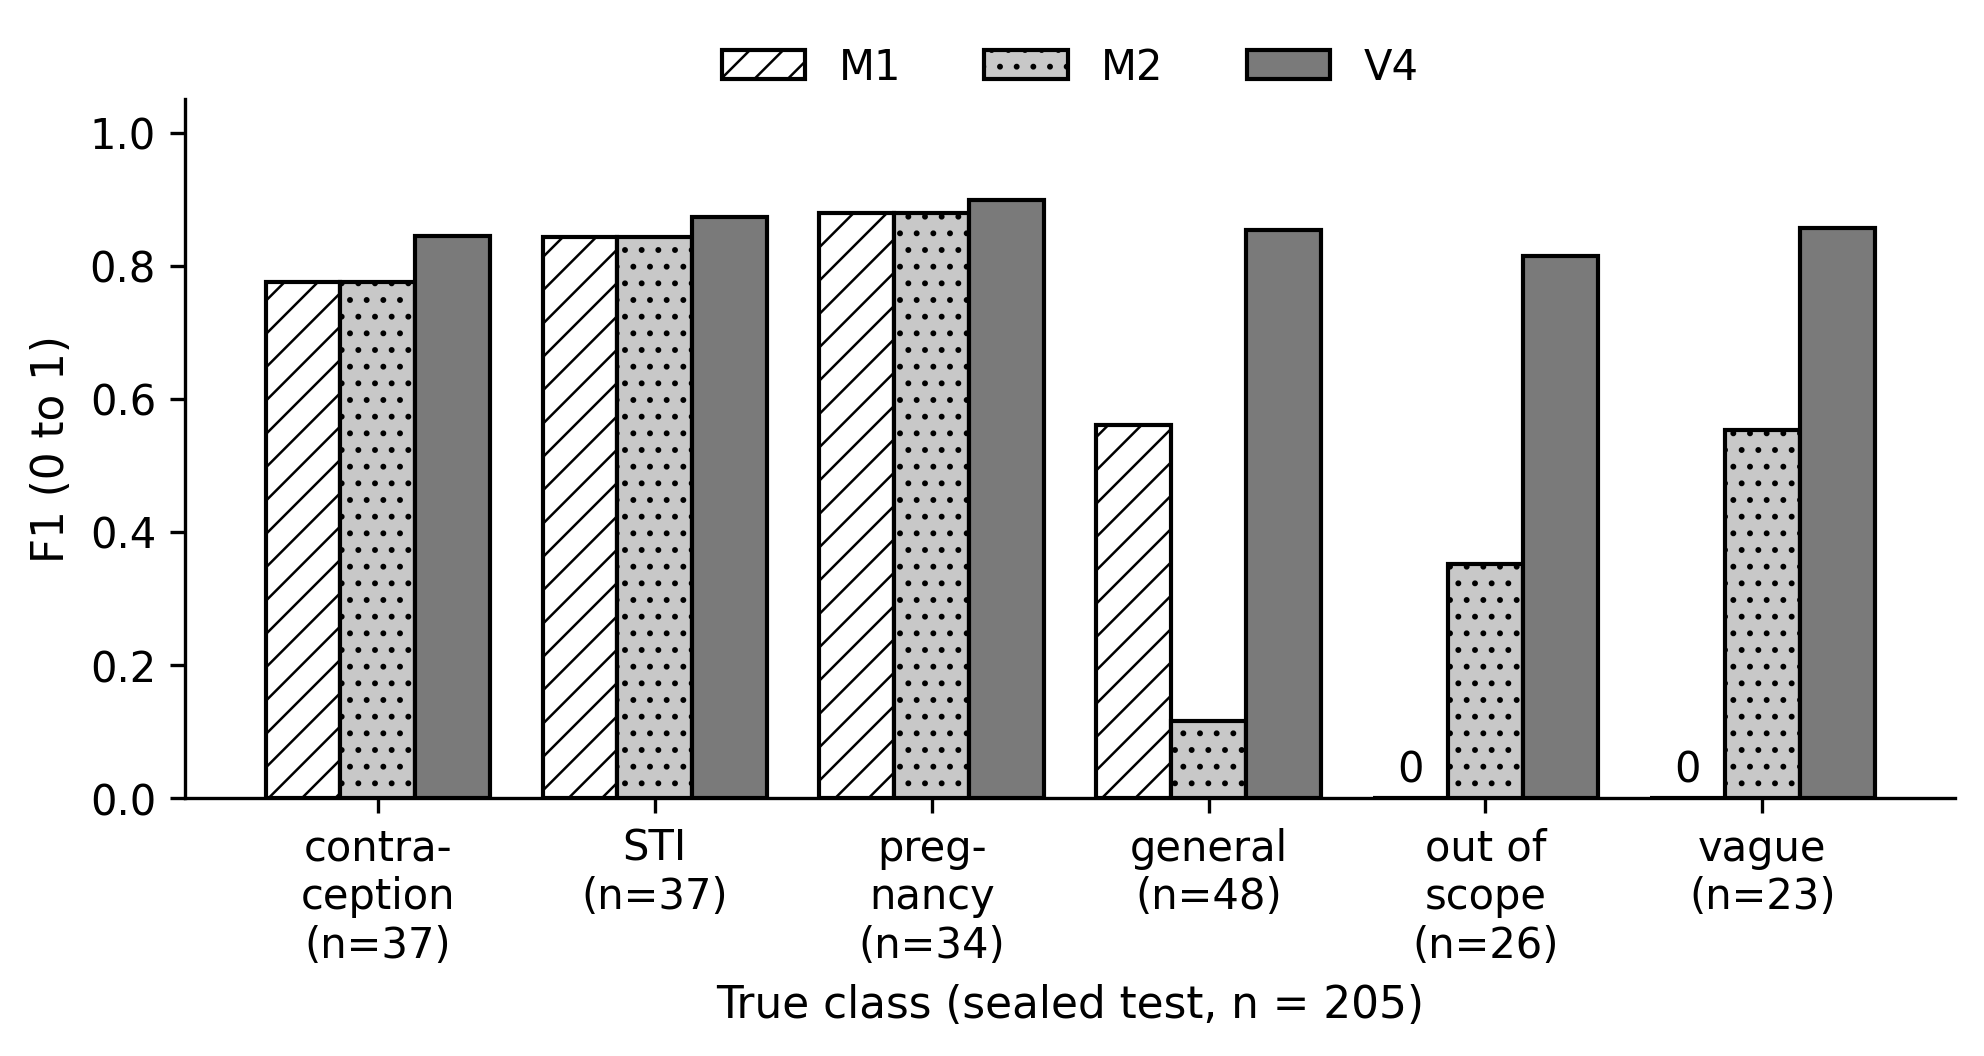

The data file committed next to this chart (first rows):
class, model, precision, recall, f1, support
contraception, M1, 0.8667, 0.7027, 0.7761, 37
sti, M1, 1.0, 0.7297, 0.8437, 37
pregnancy, M1, 0.9062, 0.8529, 0.8788, 34
general, M1, 0.3966, 0.9583, 0.561, 48
out_of_scope, M1, 0.0, 0.0, 0.0, 26
vague, M1, 0.0, 0.0, 0.0, 23
contraception, M2, 0.8667, 0.7027, 0.7761, 37
sti, M2, 1.0, 0.7297, 0.8437, 37
pregnancy, M2, 0.9062, 0.8529, 0.8788, 34
general, M2, 0.75, 0.0625, 0.1154, 48
out_of_scope, M2, 0.2273, 0.7692, 0.3509, 26
vague, M2, 0.5417, 0.5652, 0.5532, 23
contraception, V4, 0.8824, 0.8108, 0.8451, 37
sti, V4, 0.9118, 0.8378, 0.8732, 37
pregnancy, V4, 0.8857, 0.9118, 0.8986, 34
general, V4, 0.8542, 0.8542, 0.8542, 48
out_of_scope, V4, 0.7857, 0.8462, 0.8148, 26
vague, V4, 0.8077, 0.913, 0.8571, 23
